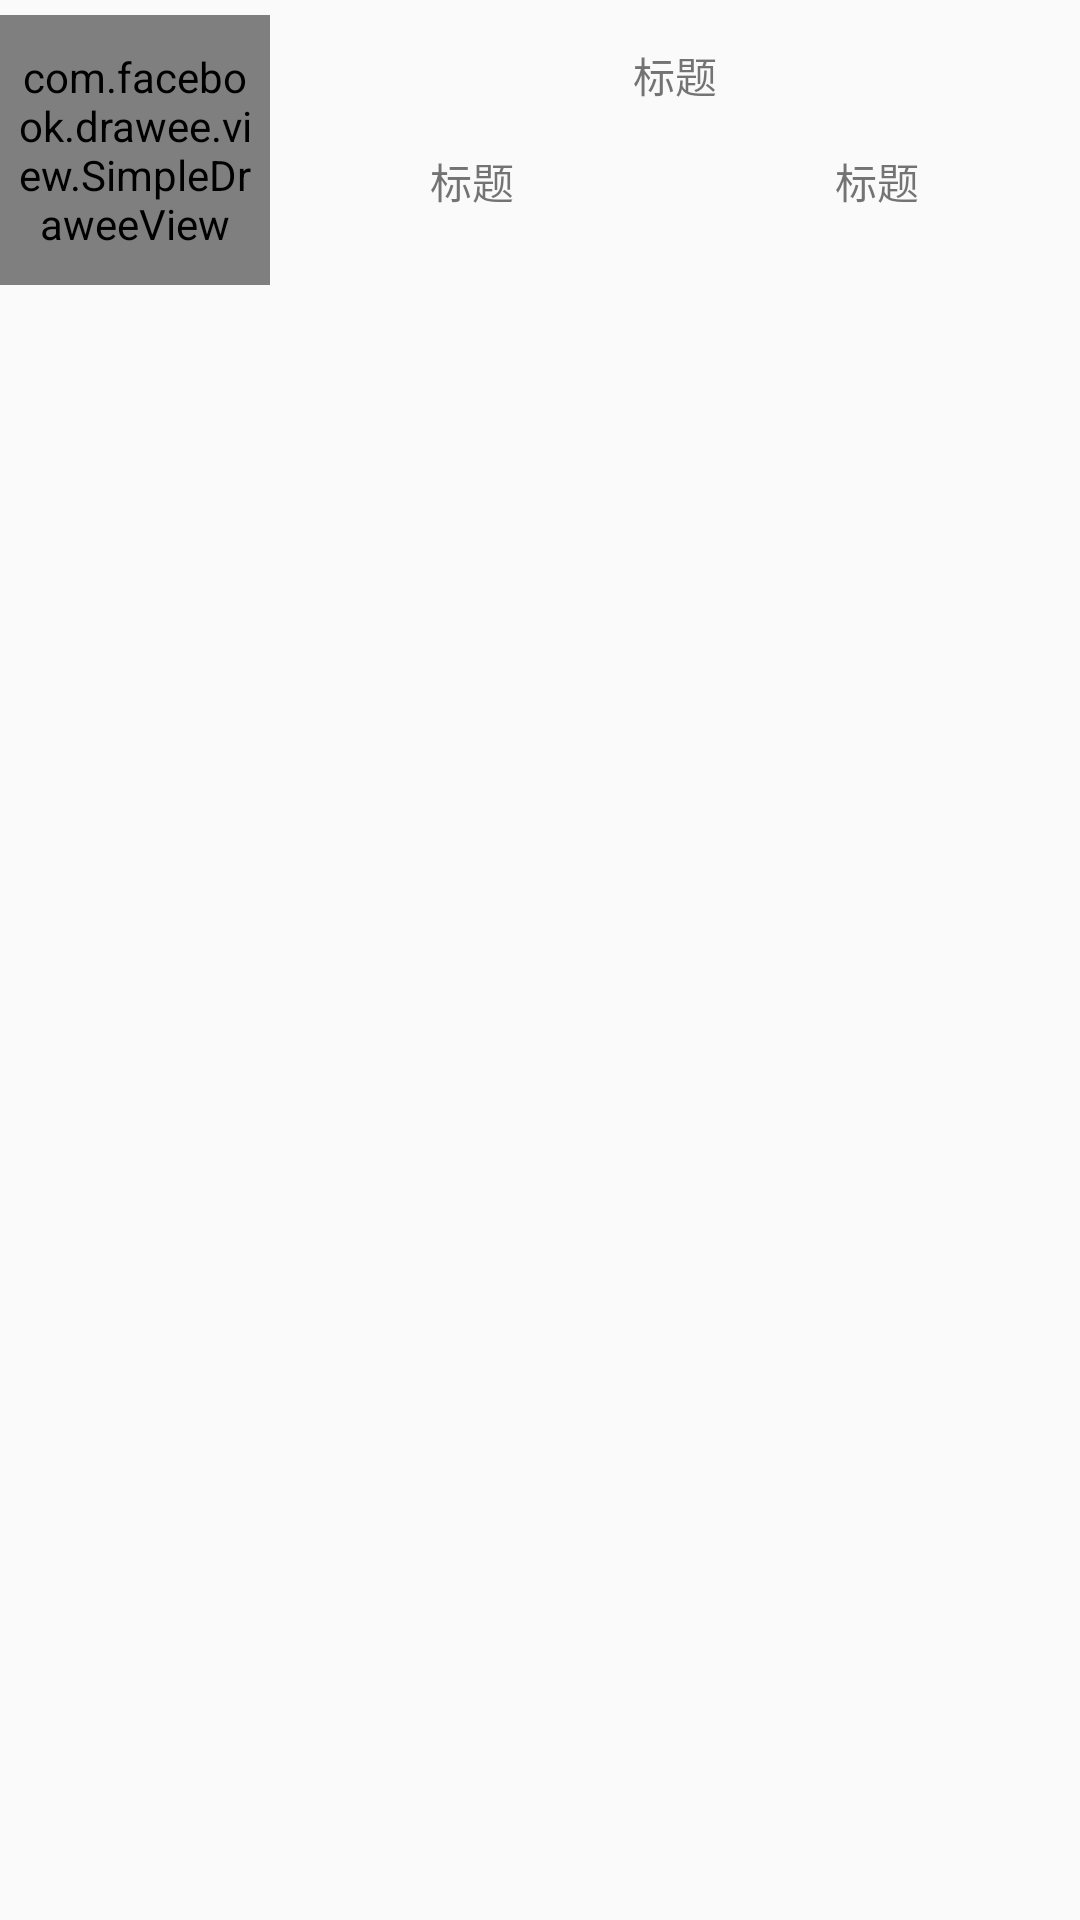

Produce the Android XML layout that renders to this screen, including the resource entries it uses.
<!-- AndroidManifest.xml: application theme AppTheme -->
<!-- res/layout/recyclerview_vedio_local_item.xml -->
<?xml version="1.0" encoding="utf-8"?>
<LinearLayout xmlns:android="http://schemas.android.com/apk/res/android"
    android:layout_width="match_parent"
    android:layout_height="wrap_content"
    xmlns:fresco="http://schemas.android.com/tools"
    android:orientation="vertical"
    >


   <LinearLayout
    android:layout_width="match_parent"
    android:layout_height="100dp"
    android:orientation="horizontal"
    >
        <com.facebook.drawee.view.SimpleDraweeView
            android:padding="5dp"
            android:id="@+id/img"
            android:layout_width="90dp"
            android:layout_height="90dp"
            android:layout_gravity="center"
            fresco:actualImageScaleType="centerInside"
            />

         <LinearLayout
             android:layout_width="match_parent"
             android:layout_height="match_parent"
             android:orientation="vertical"
             >
             <TextView
                 android:layout_weight="1"
                 android:gravity="center"
                 android:layout_width="match_parent"
                 android:layout_height="0dp"
                 android:text="标题"
                 android:id="@+id/title"
                 />

             <LinearLayout
                 android:layout_weight="1"
                 android:layout_width="match_parent"
                 android:layout_height="0dp"
                 android:orientation="horizontal"

                 >

                 <TextView
                     android:gravity="center"
                     android:layout_weight="1"
                     android:layout_width="0dp"
                     android:layout_height="wrap_content"
                     android:text="标题"
                     android:id="@+id/size"
                     />

                 <TextView
                     android:gravity="center"
                     android:layout_weight="1"
                     android:layout_width="0dp"
                     android:layout_height="wrap_content"
                     android:text="标题"
                     android:id="@+id/time"
                     />
             </LinearLayout>

         </LinearLayout>

</LinearLayout>
</LinearLayout>
<!-- resources referenced by this layout -->
<resources>
  <style name="AppTheme" parent="Theme.AppCompat.DayNight.DarkActionBar">
          
          <item name="colorPrimary">@color/colorPrimary</item>
          <item name="colorPrimaryDark">@color/colorPrimaryDark</item>
          <item name="colorAccent">@color/colorAccent</item>
          
      </style>
  <color name="colorPrimary">#2196f3</color>
  <color name="colorPrimaryDark">#1976d2</color>
  <color name="colorAccent">#cddc39</color>
</resources>
